Run: headless pygame with SDL's dummy video driver; simulated clock (each Clock.tick advances the game by its frame time, no real sleeping); random seed 0; keys injected as events and as key.get_pressed() state; no mouse input.
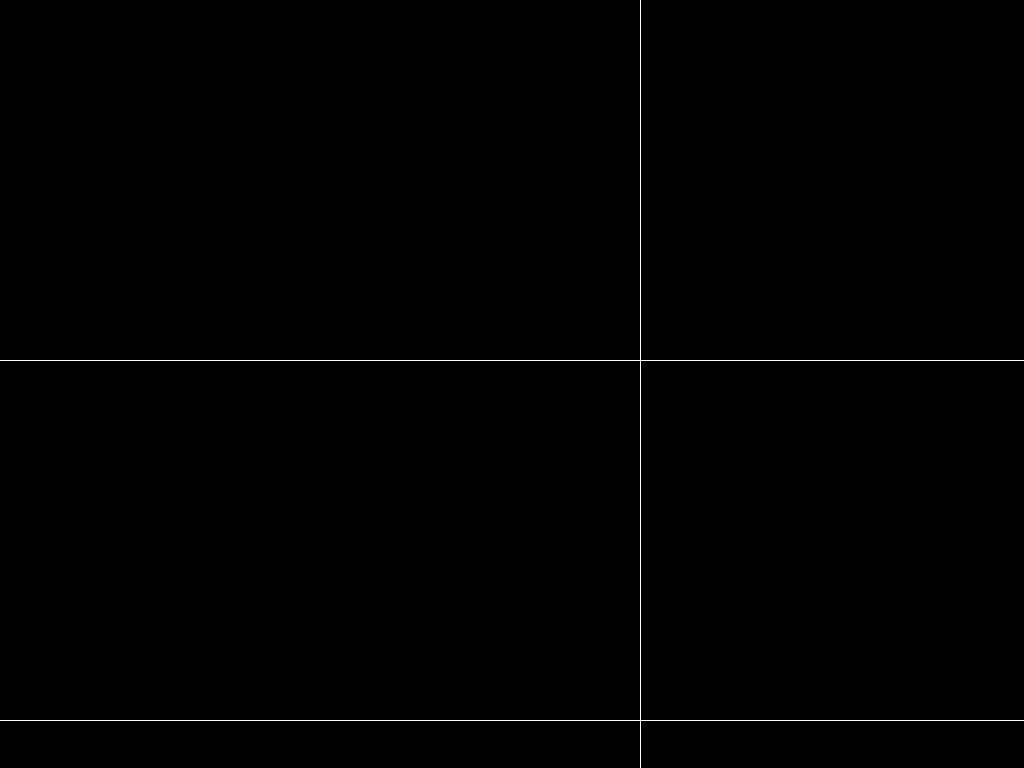
Frame 1 of 4 · flips 1–60 · no input
Frame 2 of 4 · flips 61–180 · tapped SPACE, RETURN · held RIGHT (→), D · screen unchanged from frame 1, image omitted
Frame 3 of 4 · flips 181–300 · held DOWN (↓), S · screen unchanged from frame 2, image omitted
Frame 4 of 4 · flips 301–420 · held LEFT (←), A, UP (↑), W · screen unchanged from frame 3, image omitted

The pygame program that drew these frames:

import pygame

#setup pygame and window
pygame.init()
WIDTH, HEIGHT = 1920, 1080
win = pygame.display.set_mode((0,0), pygame.FULLSCREEN)
pygame.display.set_caption("Pygame Window")

#colors
WHITE = (255, 255, 255)

#setup clock
FPS = 60
clock = pygame.time.Clock()

#setup game loop
def main():
    
    run = True
    while run:
        clock.tick(FPS)
        draw_lines()
        for event in pygame.event.get():
            if event.type == pygame.QUIT:
                run = False
            if event.type == pygame.KEYDOWN:
                if event.key == pygame.K_ESCAPE:
                    run = False
                    
def draw_lines():
    pygame.draw.line(win, WHITE, (WIDTH/3, 0), (WIDTH/3, HEIGHT))
    pygame.draw.line(win, WHITE, (2*(WIDTH/3), 0), (2*(WIDTH/3), HEIGHT)) 
    pygame.draw.line(win, WHITE, (0, HEIGHT/3), (WIDTH, HEIGHT/3))
    pygame.draw.line(win, WHITE, (0, 2*(HEIGHT/3)), (WIDTH, 2*(HEIGHT/3)))
    pygame.display.update()
    

main()
pygame.quit()
